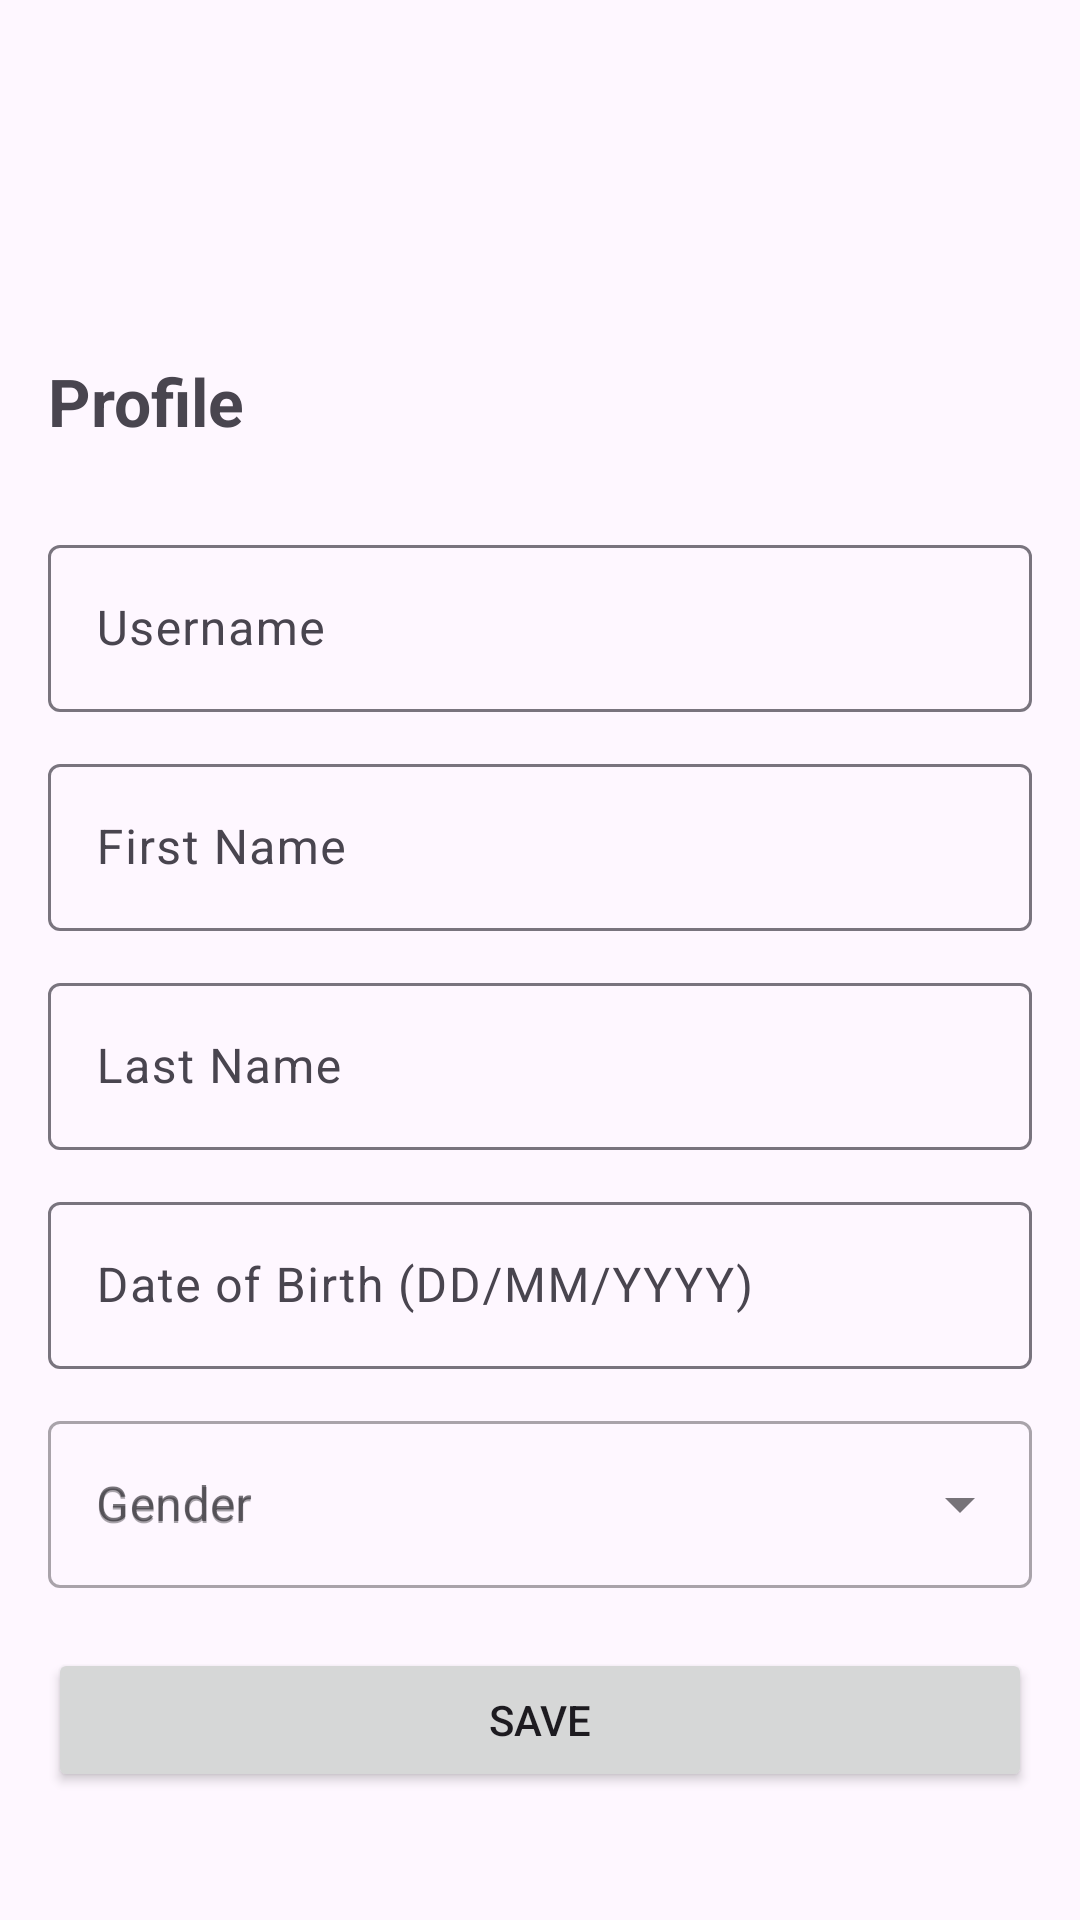

The Android layout XML behind this screen, and the referenced resources:
<!-- AndroidManifest.xml: application theme Theme.Material3.Light -->
<!-- res/layout/activity_profile_setup.xml -->
<?xml version="1.0" encoding="utf-8"?>
<ScrollView xmlns:android="http://schemas.android.com/apk/res/android"
    xmlns:app="http://schemas.android.com/apk/res-auto"
    android:layout_width="match_parent"
    android:layout_height="match_parent"
    android:padding="16dp">

    <LinearLayout
        android:layout_width="match_parent"
        android:layout_height="wrap_content"
        android:orientation="vertical">

        
        <TextView
            android:layout_width="wrap_content"
            android:layout_height="wrap_content"
            android:layout_marginBottom="16dp"
            android:layout_marginTop="50pt"
            android:text="@string/profile"
            android:textSize="22sp"
            android:textStyle="bold" />

        
        <com.google.android.material.textfield.TextInputLayout
            android:layout_width="match_parent"
            android:layout_height="wrap_content"
            android:hint="Username"
            android:layout_marginTop="12dp">

            <com.google.android.material.textfield.TextInputEditText
                android:id="@+id/username"
                android:layout_width="match_parent"
                android:layout_height="wrap_content" />
        </com.google.android.material.textfield.TextInputLayout>

        
        <com.google.android.material.textfield.TextInputLayout
            android:layout_width="match_parent"
            android:layout_height="wrap_content"
            android:hint="@string/first_name"
            android:layout_marginTop="12dp">

            <com.google.android.material.textfield.TextInputEditText
                android:id="@+id/firstName"
                android:layout_width="match_parent"
                android:layout_height="wrap_content" />
        </com.google.android.material.textfield.TextInputLayout>


        
        <com.google.android.material.textfield.TextInputLayout
            android:layout_width="match_parent"
            android:layout_height="wrap_content"
            android:hint="@string/last_name"
            android:layout_marginTop="12dp">

            <com.google.android.material.textfield.TextInputEditText
                android:id="@+id/lastName"
                android:layout_width="match_parent"
                android:layout_height="wrap_content" />
        </com.google.android.material.textfield.TextInputLayout>





        
        <com.google.android.material.textfield.TextInputLayout
            android:layout_width="match_parent"
            android:layout_height="wrap_content"
            android:hint="@string/date_of_birth_dd_mm_yyyy"
            android:layout_marginTop="12dp">

            <com.google.android.material.textfield.TextInputEditText
                android:id="@+id/dob"
                android:layout_width="match_parent"
                android:layout_height="wrap_content"
                android:inputType="date" />
        </com.google.android.material.textfield.TextInputLayout>

        
        <com.google.android.material.textfield.TextInputLayout
            android:id="@+id/genderLayout"
            style="@style/Widget.MaterialComponents.TextInputLayout.OutlinedBox.ExposedDropdownMenu"
            android:layout_width="match_parent"
            android:layout_height="wrap_content"
            android:hint="@string/gender"
            android:layout_marginTop="12dp">

            <AutoCompleteTextView
                android:id="@+id/genderDropdown"
                android:layout_width="match_parent"
                android:layout_height="wrap_content"
                android:inputType="none"
                android:hint="@string/gender"/>
        </com.google.android.material.textfield.TextInputLayout>

        <Button
            android:id="@+id/btnSaveProfile"
            android:layout_width="match_parent"
            android:layout_height="wrap_content"
            android:text="@string/save"
            android:layout_marginTop="20dp" />

    </LinearLayout>
</ScrollView>
<!-- resources referenced by this layout -->
<resources>
  <string name="date_of_birth_dd_mm_yyyy">Date of Birth (DD/MM/YYYY)</string>
  <string name="first_name">First Name</string>
  <string name="gender">Gender</string>
  <string name="last_name">Last Name</string>
  <string name="profile">Profile</string>
  <string name="save">Save</string>
</resources>
